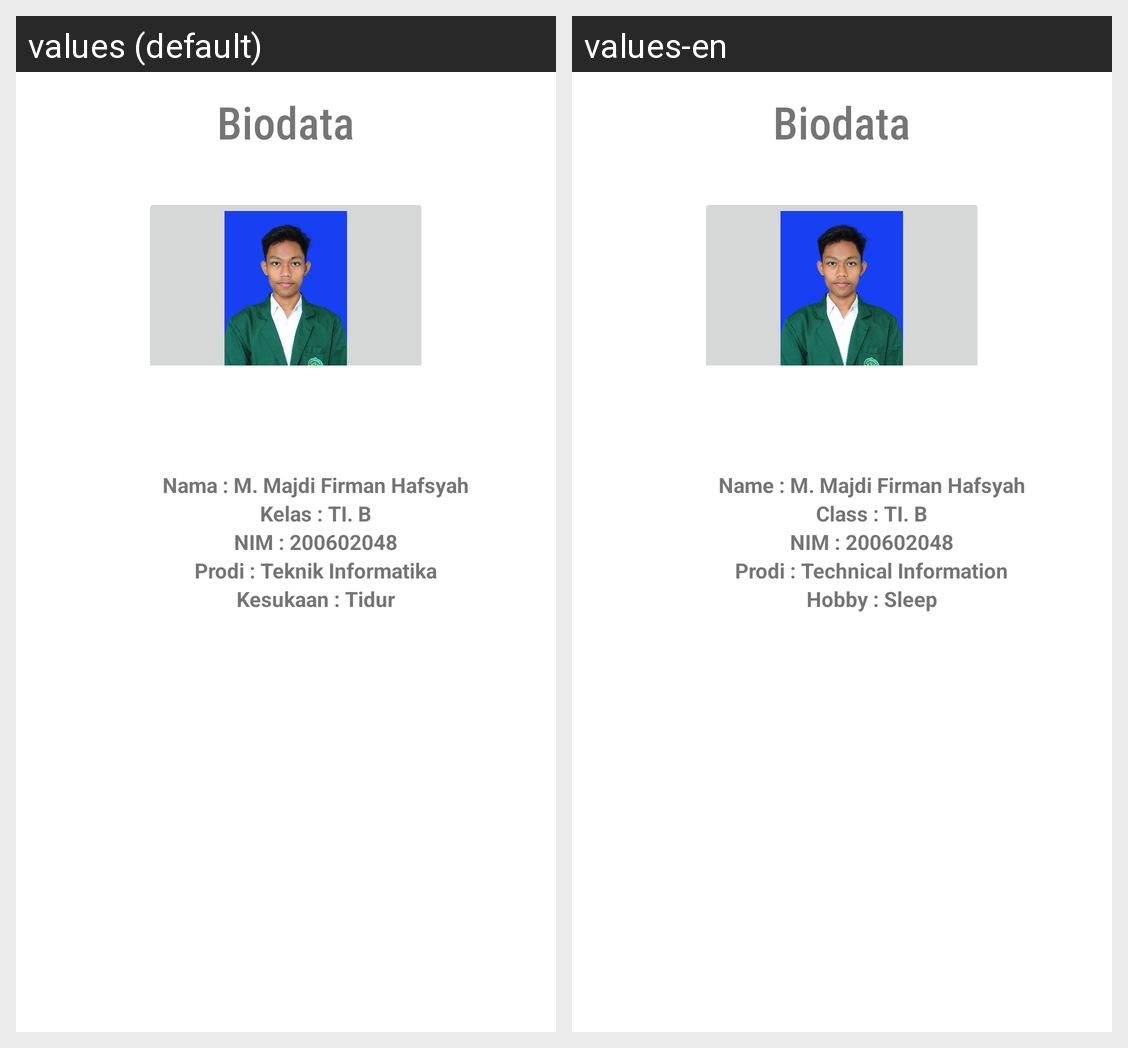

The same Android screen rendered under two of its app's locales, left to right. List the strings drawn on it with the default value and each locale's translation.
Android screen res/layout/activity_profile.xml rendered under 2 locales, left to right: values (default), values-en. Device: Nexus 5 (rendered at 1080×1920; each locale shown at half size, 540×960, under a caption strip naming it); theme Theme.UAS_PMi18n.
Strings drawn on this screen, with the default value and each locale's value (text and hints the layout hard-codes, and strings that could not be matched under every locale, appear in the picture but are not listed):

judul_data
  values: Biodata
  values-en: Biodata

nama_data
  values: Nama : M. Majdi Firman Hafsyah
  values-en: Name : M. Majdi Firman Hafsyah

kelas_data
  values: Kelas : TI. B
  values-en: Class : TI. B

nim_data
  values: NIM : 200602048
  values-en: NIM : 200602048

prodi_data
  values: Prodi : Teknik Informatika
  values-en: Prodi : Technical Information

hobby_data
  values: Kesukaan : Tidur
  values-en: Hobby : Sleep
